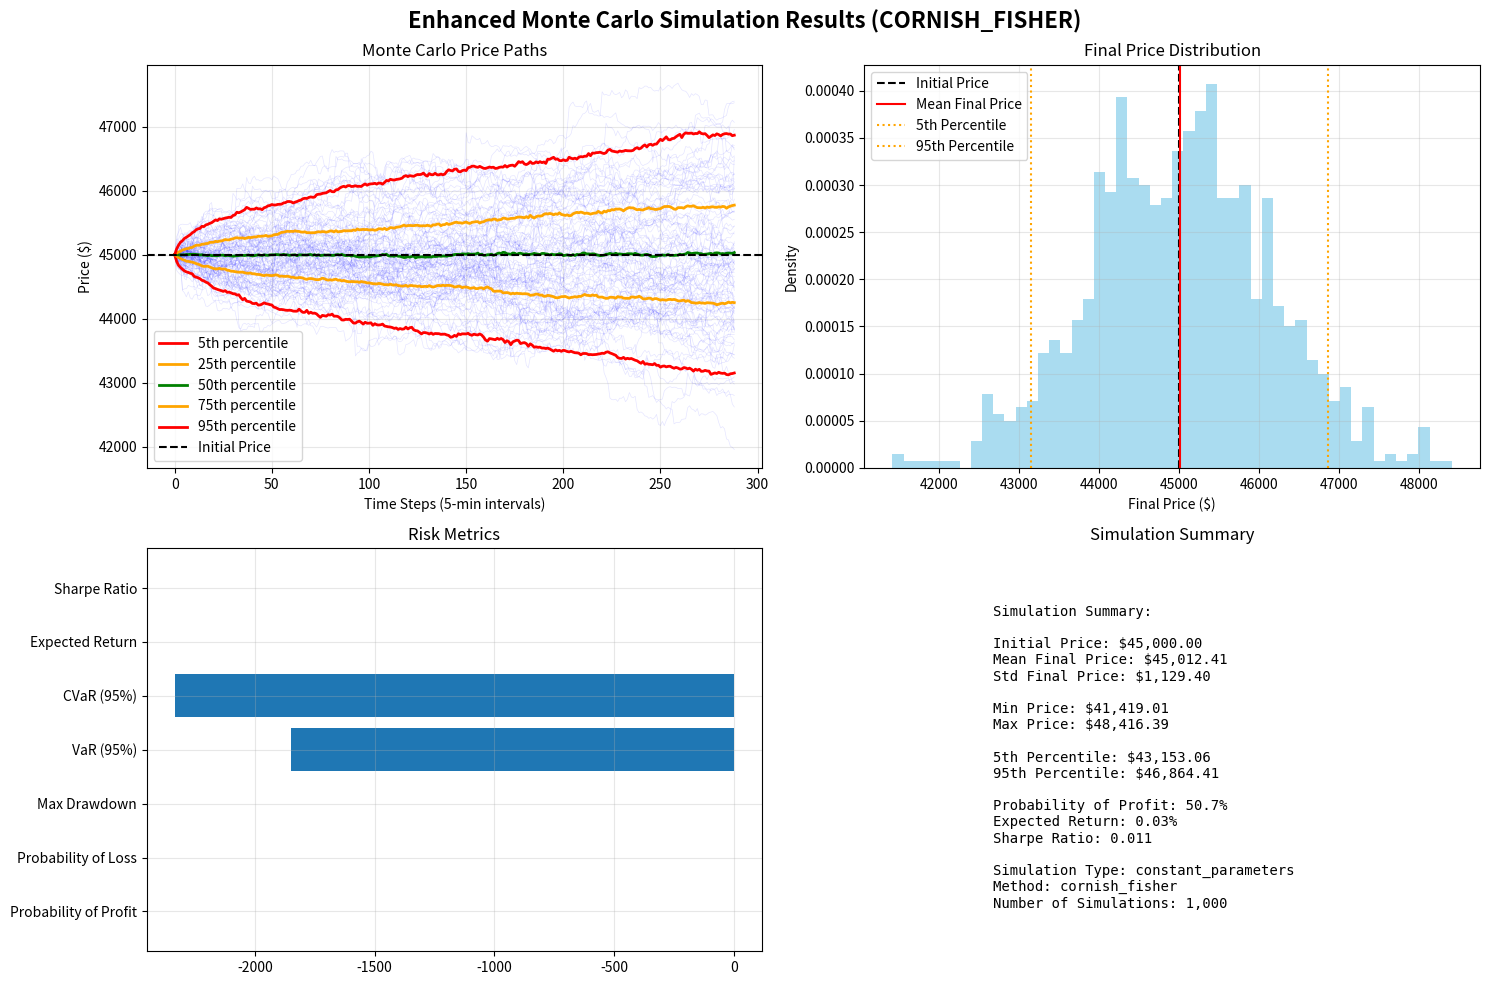

Recreate this plot in Python. (Note: this script raises an exception after producing the figure.)
#!/usr/bin/env python3
"""
Enhanced Monte Carlo Simulator with Best Practices

This simulator handles the issues with constant kurtosis/skewness predictions
and provides intelligent simulation modes based on prediction analysis.
"""

import numpy as np
import pandas as pd
import matplotlib.pyplot as plt
from scipy import stats
from typing import Dict, List, Tuple, Optional
import warnings
warnings.filterwarnings('ignore')

class EnhancedMonteCarloSimulator:
    """
    Enhanced Monte Carlo simulator that handles constant predictions intelligently.
    """
    
    def __init__(self, method: str = 'cornish_fisher'):
        """
        Initialize enhanced simulator.
        
        Args:
            method: 'cornish_fisher' or 'normal'
        """
        self.method = method.lower()
        if self.method not in ['cornish_fisher', 'normal']:
            raise ValueError("Method must be 'cornish_fisher' or 'normal'")
    
    def analyze_predictions(self, predictions: List[Dict]) -> Dict:
        """
        Analyze predictions and determine best simulation approach.
        """
        if not predictions:
            return {'error': 'No predictions provided'}
        
        # Extract parameters
        volatilities = [p['predicted_volatility'] for p in predictions]
        skewnesses = [p['predicted_skewness'] for p in predictions]
        kurtoses = [p['predicted_kurtosis'] for p in predictions]
        
        # Check for constant values
        vol_unique = len(set(volatilities))
        skew_unique = len(set(skewnesses))
        kurt_unique = len(set(kurtoses))
        
        analysis = {
            'total_predictions': len(predictions),
            'volatility_variation': vol_unique,
            'skewness_variation': skew_unique,
            'kurtosis_variation': kurt_unique,
            'volatility_stats': {
                'min': min(volatilities), 'max': max(volatilities),
                'mean': np.mean(volatilities), 'std': np.std(volatilities)
            },
            'skewness_stats': {
                'min': min(skewnesses), 'max': max(skewnesses),
                'mean': np.mean(skewnesses), 'std': np.std(skewnesses)
            },
            'kurtosis_stats': {
                'min': min(kurtoses), 'max': max(kurtoses),
                'mean': np.mean(kurtoses), 'std': np.std(kurtoses)
            }
        }
        
        # Determine simulation mode
        if kurt_unique == 1 and skew_unique == 1:
            analysis['recommended_mode'] = 'constant_parameters'
            analysis['reason'] = 'Kurtosis and skewness are constant across all predictions'
        elif vol_unique < 10:
            analysis['recommended_mode'] = 'realistic_variation'
            analysis['reason'] = 'Low volatility variation, generating realistic patterns'
        else:
            analysis['recommended_mode'] = 'time_varying'
            analysis['reason'] = 'Good variation in all parameters'
        
        return analysis
    
    def generate_realistic_variation(self, base_value: float, 
                                   variation_type: str = 'kurtosis') -> List[float]:
        """
        Generate realistic time-varying patterns for constant predictions.
        """
        variations = []
        
        for i in range(288):
            hour = (i // 12) % 24
            day_of_week = (i // (24 * 12)) % 7
            
            if variation_type == 'kurtosis':
                # Kurtosis tends to be higher during high volatility periods
                if 14 <= hour <= 21:  # US trading hours
                    multiplier = 1.2
                else:
                    multiplier = 0.9
                
                # Add realistic variation
                noise = np.random.normal(0, 0.1)
                varied_value = base_value * multiplier + noise
                
                # Ensure reasonable bounds (excess kurtosis)
                varied_value = max(min(varied_value, 10.0), -1.0)
                
            elif variation_type == 'skewness':
                # Skewness can vary based on market sentiment
                noise = np.random.normal(0, 0.05)
                varied_value = base_value + noise
                
                # Ensure reasonable bounds
                varied_value = max(min(varied_value, 2.0), -2.0)
            
            variations.append(varied_value)
        
        return variations
    
    def simulate(self, predictions: List[Dict], initial_price: float,
                num_simulations: int = 1000) -> Tuple[pd.DataFrame, Dict]:
        """
        Intelligent simulation based on prediction analysis.
        """
        # Analyze predictions
        analysis = self.analyze_predictions(predictions)
        
        if 'error' in analysis:
            raise ValueError(f"Analysis failed: {analysis['error']}")
        
        print(f"🎯 Analysis Results:")
        print(f"   Total predictions: {analysis['total_predictions']}")
        print(f"   Volatility variation: {analysis['volatility_variation']} unique values")
        print(f"   Skewness variation: {analysis['skewness_variation']} unique values")
        print(f"   Kurtosis variation: {analysis['kurtosis_variation']} unique values")
        print(f"   Recommended mode: {analysis['recommended_mode']}")
        print(f"   Reason: {analysis['reason']}")
        
        # Extract parameters
        volatilities = [p['predicted_volatility'] for p in predictions]
        skewnesses = [p['predicted_skewness'] for p in predictions]
        kurtoses = [p['predicted_kurtosis'] for p in predictions]
        
        # Apply recommended mode
        if analysis['recommended_mode'] == 'constant_parameters':
            # Use average values
            avg_vol = np.mean(volatilities)
            avg_skew = np.mean(skewnesses)
            avg_kurt = np.mean(kurtoses)
            
            print(f"📊 Using constant parameters:")
            print(f"   Volatility: {avg_vol:.6f}")
            print(f"   Skewness: {avg_skew:.6f}")
            print(f"   Kurtosis: {avg_kurt:.6f}")
            
            return self._simulate_constant(avg_vol, avg_skew, avg_kurt,
                                         initial_price, num_simulations)
        
        elif analysis['recommended_mode'] == 'realistic_variation':
            # Generate realistic variation for constant parameters
            print(f"📊 Generating realistic variation...")
            
            enhanced_vols = volatilities  # Already varying
            enhanced_skews = self.generate_realistic_variation(
                np.mean(skewnesses), 'skewness')
            enhanced_kurts = self.generate_realistic_variation(
                np.mean(kurtoses), 'kurtosis')
            
            return self._simulate_time_varying(enhanced_vols, enhanced_skews, 
                                             enhanced_kurts, initial_price, num_simulations)
        
        else:  # time_varying
            # Use original predictions
            print(f"📊 Using original time-varying predictions...")
            return self._simulate_time_varying(volatilities, skewnesses, kurtoses,
                                             initial_price, num_simulations)
    
    def _simulate_constant(self, volatility: float, skewness: float, kurtosis: float,
                          initial_price: float, num_simulations: int) -> Tuple[pd.DataFrame, Dict]:
        """
        Simulate with constant parameters.
        """
        intervals = 288
        dt = 1/288
        
        # Generate all returns at once
        if self.method == 'cornish_fisher':
            returns = self._generate_returns_cornish_fisher(
                size=(num_simulations, intervals),
                volatility=volatility,
                skewness=skewness,
                kurtosis=kurtosis,
                dt=dt
            )
        else:
            returns = np.random.normal(0, volatility * np.sqrt(dt), (num_simulations, intervals))
        
        # Convert to price paths
        price_paths = np.zeros((num_simulations, intervals + 1))
        price_paths[:, 0] = initial_price
        
        for i in range(intervals):
            price_paths[:, i + 1] = price_paths[:, i] * (1 + returns[:, i])
        
        # Create results
        simulation_results = pd.DataFrame(price_paths.T)
        simulation_results.index = range(len(simulation_results))
        
        # Calculate summary stats
        summary_stats = self._calculate_summary_stats(price_paths, initial_price)
        summary_stats['simulation_type'] = 'constant_parameters'
        summary_stats['method'] = self.method
        
        return simulation_results, summary_stats
    
    def _simulate_time_varying(self, volatilities: List[float], skewnesses: List[float],
                             kurtoses: List[float], initial_price: float,
                             num_simulations: int) -> Tuple[pd.DataFrame, Dict]:
        """
        Simulate with time-varying parameters.
        """
        intervals = 288
        dt = 1/288
        
        # Generate price paths
        price_paths = np.zeros((num_simulations, intervals + 1))
        price_paths[:, 0] = initial_price
        
        for i in range(intervals):
            if self.method == 'cornish_fisher':
                returns = self._generate_returns_cornish_fisher(
                    size=(num_simulations, 1),
                    volatility=volatilities[i],
                    skewness=skewnesses[i],
                    kurtosis=kurtoses[i],
                    dt=dt
                ).flatten()
            else:
                returns = np.random.normal(0, volatilities[i] * np.sqrt(dt), num_simulations)
            
            price_paths[:, i + 1] = price_paths[:, i] * (1 + returns)
        
        # Create results
        simulation_results = pd.DataFrame(price_paths.T)
        simulation_results.index = range(len(simulation_results))
        
        # Calculate summary stats
        summary_stats = self._calculate_summary_stats(price_paths, initial_price)
        summary_stats['simulation_type'] = 'time_varying'
        summary_stats['method'] = self.method
        
        return simulation_results, summary_stats
    
    def _generate_returns_cornish_fisher(self, size: Tuple[int, int], 
                                      volatility: float, skewness: float, 
                                      kurtosis: float, dt: float) -> np.ndarray:
        """
        Generate returns using Cornish-Fisher expansion.
        Note: kurtosis is already excess kurtosis from the model.
        """
        # Generate standard normal returns
        normal_returns = np.random.normal(0, 1, size)
        
        # Apply Cornish-Fisher transformation
        cf_returns = normal_returns + \
                    (skewness / 6) * (normal_returns**2 - 1) + \
                    (kurtosis) / 24 * (normal_returns**3 - 3 * normal_returns) - \
                    (skewness**2) / 36 * (2 * normal_returns**3 - 5 * normal_returns)
        
        # Scale by volatility and time step
        returns = cf_returns * volatility * np.sqrt(dt)
        
        return returns
    
    def _calculate_summary_stats(self, price_paths: np.ndarray, initial_price: float) -> Dict:
        """
        Calculate comprehensive summary statistics.
        """
        final_prices = price_paths[:, -1]
        returns_all = np.diff(np.log(price_paths), axis=1)
        
        summary_stats = {
            'mean_final_price': final_prices.mean(),
            'std_final_price': final_prices.std(),
            'min_final_price': final_prices.min(),
            'max_final_price': final_prices.max(),
            'percentile_5': np.percentile(final_prices, 5),
            'percentile_25': np.percentile(final_prices, 25),
            'percentile_50': np.percentile(final_prices, 50),
            'percentile_75': np.percentile(final_prices, 75),
            'percentile_95': np.percentile(final_prices, 95),
            'probability_profit': (final_prices > initial_price).mean(),
            'probability_loss': (final_prices < initial_price).mean(),
            'max_drawdown': self._calculate_max_drawdown(price_paths),
            'volatility_realized': np.std(returns_all) * np.sqrt(1/(1/288)),
            'skewness_realized': float(stats.skew(returns_all.flatten())),
            'kurtosis_realized': float(stats.kurtosis(returns_all.flatten())),
            'var_95': np.percentile(final_prices - initial_price, 5),
            'cvar_95': np.mean(final_prices[final_prices <= np.percentile(final_prices, 5)] - initial_price),
            'expected_return': (final_prices.mean() - initial_price) / initial_price,
            'sharpe_ratio': ((final_prices.mean() - initial_price) / initial_price) / (final_prices.std() / initial_price),
            'num_simulations': price_paths.shape[0],
            'intervals': price_paths.shape[1] - 1,
            'initial_price': initial_price
        }
        
        return summary_stats
    
    def _calculate_max_drawdown(self, price_paths: np.ndarray) -> float:
        """
        Calculate maximum drawdown across all simulation paths.
        """
        max_drawdowns = []
        
        for path in price_paths:
            running_max = np.maximum.accumulate(path)
            drawdown = (path - running_max) / running_max
            max_drawdowns.append(drawdown.min())
        
        return np.mean(max_drawdowns)
    
    def plot_results(self, simulation_results: pd.DataFrame, summary_stats: Dict,
                    initial_price: float, save_path: str = None) -> None:
        """
        Create visualization of simulation results.
        """
        fig, axes = plt.subplots(2, 2, figsize=(15, 10))
        fig.suptitle(f'Enhanced Monte Carlo Simulation Results ({self.method.upper()})', 
                    fontsize=16, fontweight='bold')
        
        # 1. Price path evolution
        num_paths_to_plot = min(100, simulation_results.shape[1])
        selected_paths = np.random.choice(simulation_results.columns, num_paths_to_plot, replace=False)
        
        for path in selected_paths:
            axes[0, 0].plot(simulation_results.index, simulation_results[path], 
                           alpha=0.1, color='blue', linewidth=0.5)
        
        # Add percentiles
        percentiles = [5, 25, 50, 75, 95]
        colors = ['red', 'orange', 'green', 'orange', 'red']
        
        for p, color in zip(percentiles, colors):
            values = simulation_results.quantile(p/100, axis=1)
            axes[0, 0].plot(simulation_results.index, values, 
                           color=color, linewidth=2, label=f'{p}th percentile')
        
        axes[0, 0].axhline(y=initial_price, color='black', linestyle='--', label='Initial Price')
        axes[0, 0].set_title('Monte Carlo Price Paths')
        axes[0, 0].set_xlabel('Time Steps (5-min intervals)')
        axes[0, 0].set_ylabel('Price ($)')
        axes[0, 0].legend()
        axes[0, 0].grid(True, alpha=0.3)
        
        # 2. Final price distribution
        final_prices = simulation_results.iloc[-1]
        axes[0, 1].hist(final_prices, bins=50, alpha=0.7, density=True, color='skyblue')
        axes[0, 1].axvline(initial_price, color='black', linestyle='--', label='Initial Price')
        axes[0, 1].axvline(summary_stats['mean_final_price'], color='red', linestyle='-', label='Mean Final Price')
        axes[0, 1].axvline(summary_stats['percentile_5'], color='orange', linestyle=':', label='5th Percentile')
        axes[0, 1].axvline(summary_stats['percentile_95'], color='orange', linestyle=':', label='95th Percentile')
        axes[0, 1].set_title('Final Price Distribution')
        axes[0, 1].set_xlabel('Final Price ($)')
        axes[0, 1].set_ylabel('Density')
        axes[0, 1].legend()
        axes[0, 1].grid(True, alpha=0.3)
        
        # 3. Risk metrics
        risk_metrics = {
            'Probability of Profit': f"{summary_stats['probability_profit']:.1%}",
            'Probability of Loss': f"{summary_stats['probability_loss']:.1%}",
            'Max Drawdown': f"{summary_stats['max_drawdown']:.2%}",
            'VaR (95%)': f"${summary_stats['var_95']:,.2f}",
            'CVaR (95%)': f"${summary_stats['cvar_95']:,.2f}",
            'Expected Return': f"{summary_stats['expected_return']:.2%}",
            'Sharpe Ratio': f"{summary_stats['sharpe_ratio']:.3f}"
        }
        
        y_pos = np.arange(len(risk_metrics))
        metric_values = []
        for v in risk_metrics.values():
            if '%' in v:
                metric_values.append(float(v.replace('%', '')) / 100)
            elif '$' in v:
                metric_values.append(float(v.replace('$', '').replace(',', '')))
            else:
                metric_values.append(float(v))
        
        axes[1, 0].barh(y_pos, metric_values)
        axes[1, 0].set_yticks(y_pos)
        axes[1, 0].set_yticklabels(risk_metrics.keys())
        axes[1, 0].set_title('Risk Metrics')
        axes[1, 0].grid(True, alpha=0.3)
        
        # 4. Summary statistics
        summary_text = f"""
        Simulation Summary:
        
        Initial Price: ${initial_price:,.2f}
        Mean Final Price: ${summary_stats['mean_final_price']:,.2f}
        Std Final Price: ${summary_stats['std_final_price']:,.2f}
        
        Min Price: ${summary_stats['min_final_price']:,.2f}
        Max Price: ${summary_stats['max_final_price']:,.2f}
        
        5th Percentile: ${summary_stats['percentile_5']:,.2f}
        95th Percentile: ${summary_stats['percentile_95']:,.2f}
        
        Probability of Profit: {summary_stats['probability_profit']:.1%}
        Expected Return: {summary_stats['expected_return']:.2%}
        Sharpe Ratio: {summary_stats['sharpe_ratio']:.3f}
        
        Simulation Type: {summary_stats['simulation_type']}
        Method: {summary_stats['method']}
        Number of Simulations: {summary_stats['num_simulations']:,}
        """
        
        axes[1, 1].text(0.1, 0.9, summary_text, transform=axes[1, 1].transAxes, 
                       fontsize=10, verticalalignment='top', fontfamily='monospace')
        axes[1, 1].set_title('Simulation Summary')
        axes[1, 1].axis('off')
        
        plt.tight_layout()
        
        if save_path:
            plt.savefig(save_path, dpi=300, bbox_inches='tight')
            print(f"📊 Enhanced Monte Carlo plot saved to: {save_path}")
        
        plt.show()


def load_predictions_from_database(db_manager, crypto_symbol: str, 
                                 hours_back: int = 24) -> List[Dict]:
    """
    Load 288 predictions from database for Monte Carlo simulation.
    """
    try:
        # Get recent predictions from database
        recent_predictions = db_manager.get_recent_predictions(hours=hours_back)
        
        if not recent_predictions.empty:
            # Get the most recent batch of 288 predictions
            latest_batch = recent_predictions.iloc[-1]
            
            if 'predictions' in latest_batch and len(latest_batch['predictions']) == 288:
                print(f"✅ Loaded 288 predictions from database for {crypto_symbol}")
                return latest_batch['predictions']
            else:
                print(f"⚠️ Latest prediction batch doesn't contain 288 predictions")
                return None
        else:
            print(f"⚠️ No recent predictions found in database for {crypto_symbol}")
            return None
            
    except Exception as e:
        print(f"❌ Error loading predictions from database: {str(e)}")
        return None


def example_usage():
    """
    Example usage of the enhanced Monte Carlo simulator.
    """
    print("🚀 Enhanced Monte Carlo Simulator Example")
    print("=" * 50)
    
    # Initialize enhanced simulator
    simulator = EnhancedMonteCarloSimulator(method='cornish_fisher')
    
    # Create sample predictions (simulating your database data)
    print("📊 Creating sample predictions...")
    predictions = []
    
    # Simulate the issue: constant kurtosis and skewness
    base_volatility = 0.025
    base_skewness = -0.1
    base_kurtosis = 4.0  # This will be constant across all 288 points
    
    for i in range(288):
        hour = (i // 12) % 24
        
        # Only volatility varies (as in your current system)
        if 14 <= hour <= 21:
            vol_multiplier = 1.3
        elif 22 <= hour <= 2:
            vol_multiplier = 1.1
        elif 3 <= hour <= 9:
            vol_multiplier = 0.9
        else:
            vol_multiplier = 0.7
        
        # Weekend effect
        day_of_week = (i // (24 * 12)) % 7
        if day_of_week >= 5:
            vol_multiplier *= 0.6
        
        noise = np.random.normal(1.0, 0.05)
        final_vol_multiplier = vol_multiplier * noise
        
        prediction = {
            'sequence_number': i + 1,
            'predicted_volatility': base_volatility * final_vol_multiplier,
            'predicted_skewness': base_skewness,  # Constant!
            'predicted_kurtosis': base_kurtosis,  # Constant!
            'current_price': 45000.0
        }
        predictions.append(prediction)
    
    print(f"✅ Generated {len(predictions)} sample predictions")
    
    # Run intelligent simulation
    print("\n🔮 Running intelligent simulation...")
    initial_price = 45000.0
    num_simulations = 1000
    
    simulation_results, summary_stats = simulator.simulate(
        predictions=predictions,
        initial_price=initial_price,
        num_simulations=num_simulations
    )
    
    print(f"\n📊 Simulation Results:")
    print(f"   Mean final price: ${summary_stats['mean_final_price']:,.2f}")
    print(f"   Probability of profit: {summary_stats['probability_profit']:.1%}")
    print(f"   Expected return: {summary_stats['expected_return']:.2%}")
    print(f"   Sharpe ratio: {summary_stats['sharpe_ratio']:.3f}")
    print(f"   VaR (95%): ${summary_stats['var_95']:,.2f}")
    print(f"   Max drawdown: {summary_stats['max_drawdown']:.2%}")
    print(f"   Simulation type: {summary_stats['simulation_type']}")
    print(f"   Method: {summary_stats['method']}")
    
    # Create visualization
    print("\n📊 Creating visualization...")
    simulator.plot_results(
        simulation_results=simulation_results,
        summary_stats=summary_stats,
        initial_price=initial_price,
        save_path='results/enhanced_monte_carlo_example.png'
    )
    
    print("\n✅ Example completed!")
    print("\n💡 Usage with real database:")
    print("   1. Initialize DatabaseManager")
    print("   2. Load predictions using load_predictions_from_database()")
    print("   3. Use simulator.simulate() for intelligent simulation")
    print("   4. The simulator will automatically choose the best approach")


if __name__ == "__main__":
    example_usage() 